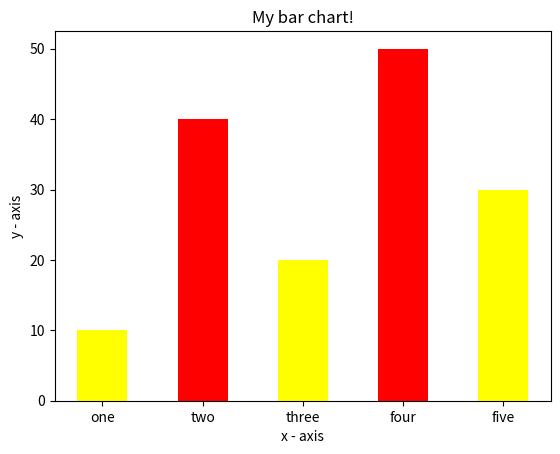

Source code (Python):
#BAR GRAPH

import matplotlib.pyplot as plt
 
# x-coordinates of left sides of bars 
left = [1, 2, 3, 4, 5]
 
# heights of bars
height = [10, 40, 20, 50, 30]
 
# labels for bars
tick_label = ['one', 'two', 'three', 'four', 'five']
 
# plotting a bar chart
plt.bar(left, height, tick_label = tick_label,
        width = 0.5, color = ['yellow', 'red'])
 
# naming the x-axis
plt.xlabel('x - axis')
# naming the y-axis
plt.ylabel('y - axis')
# plot title
plt.title('My bar chart!')
 
# function to show the plot
plt.show()
